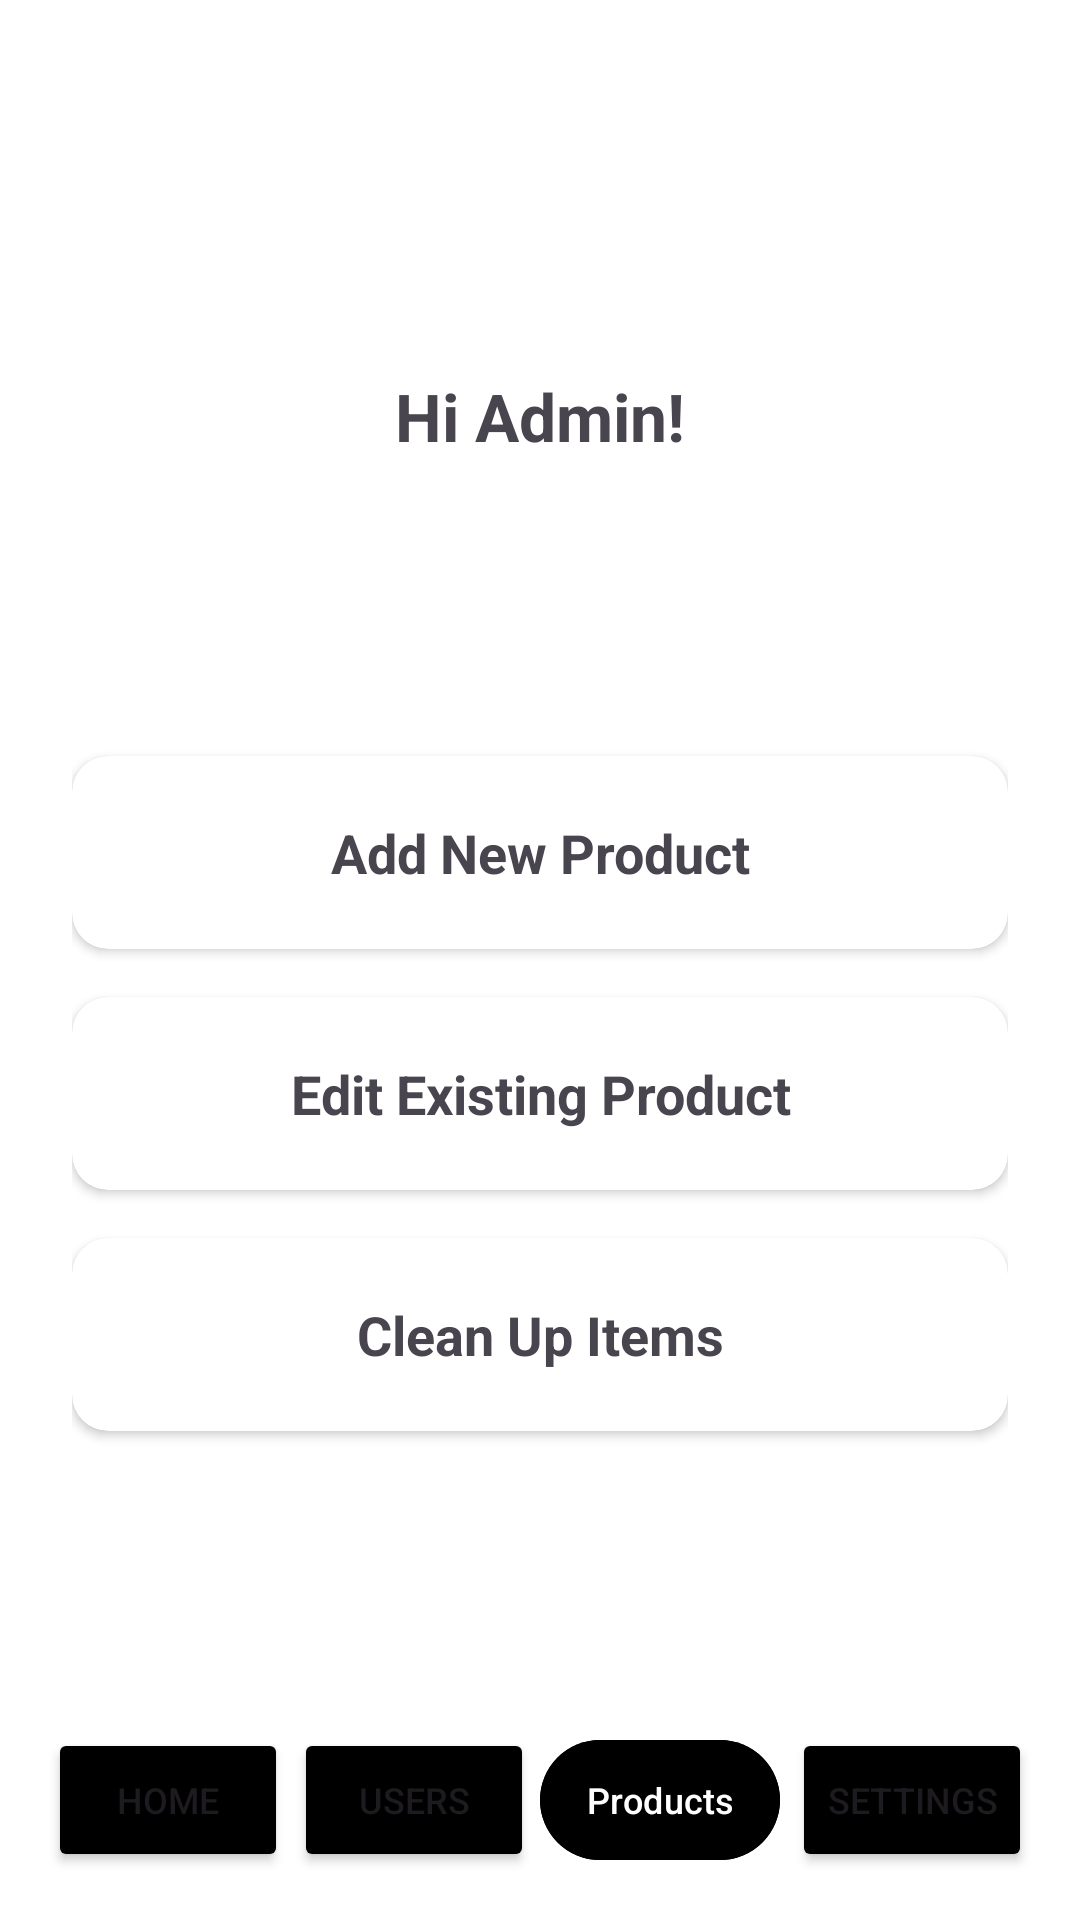

Write the Android layout XML for this screen, with the resource values it uses.
<!-- AndroidManifest.xml: application theme Theme.FitcheqAdmin -->
<!-- res/layout/activity_dashboard.xml -->
<?xml version="1.0" encoding="utf-8"?>
<FrameLayout xmlns:android="http://schemas.android.com/apk/res/android"
    xmlns:app="http://schemas.android.com/apk/res-auto"
    xmlns:tools="http://schemas.android.com/tools"
    android:id="@+id/main"
    android:layout_width="match_parent"
    android:layout_height="match_parent"
    android:orientation="vertical"
    android:padding="16dp"
    android:background="#FFFFFF"
    tools:context=".DashBoardActivity">

    <LinearLayout
        android:layout_width="match_parent"
        android:layout_height="match_parent"
        android:orientation="vertical">

    <TextView
        android:layout_width="match_parent"
        android:layout_height="wrap_content"
        android:layout_marginTop="100dp"
        android:text="Hi Admin!"
        android:textSize="22sp"
        android:textStyle="bold"
        android:gravity="center"
        android:padding="8dp" />

    
    <View
        android:layout_width="match_parent"
        android:layout_height="16dp" />

    
    <LinearLayout
        android:layout_width="match_parent"
        android:layout_height="0dp"
        android:layout_weight="1"
        android:orientation="vertical"
        android:gravity="center"
        android:padding="8dp">

        
        <androidx.cardview.widget.CardView
            android:id="@+id/addproduct"
            android:layout_width="match_parent"
            android:layout_height="wrap_content"
            android:layout_marginBottom="16dp"
            android:clickable="true"
            android:focusable="true"
            app:cardElevation="2dp"
            app:cardCornerRadius="12dp">

            <TextView
                android:layout_width="match_parent"
                android:layout_height="wrap_content"
                android:padding="20dp"
                android:text="Add New Product"
                android:textSize="18sp"
                android:gravity="center"
                android:textStyle="bold" />
        </androidx.cardview.widget.CardView>

        
        <androidx.cardview.widget.CardView
            android:id="@+id/editproduct"
            android:layout_width="match_parent"
            android:layout_height="wrap_content"
            android:clickable="true"
            android:focusable="true"
            app:cardElevation="2dp"
            android:layout_marginBottom="16dp"
            app:cardCornerRadius="12dp">

            <TextView
                android:layout_width="match_parent"
                android:layout_height="wrap_content"
                android:padding="20dp"
                android:text="Edit Existing Product"
                android:textSize="18sp"
                android:gravity="center"
                android:textStyle="bold" />
        </androidx.cardview.widget.CardView>

        
        <androidx.cardview.widget.CardView
            android:id="@+id/cleanupButton"
            android:layout_width="match_parent"
            android:layout_height="wrap_content"
            android:clickable="true"
            android:focusable="true"
            app:cardElevation="2dp"
            android:layout_marginBottom="16dp"
            app:cardCornerRadius="12dp">

            <TextView
                android:layout_width="match_parent"
                android:layout_height="wrap_content"
                android:padding="20dp"
                android:text="Clean Up Items"
                android:textSize="18sp"
                android:gravity="center"
                android:textStyle="bold" />
        </androidx.cardview.widget.CardView>
    </LinearLayout>

    
    <LinearLayout
        android:layout_width="match_parent"
        android:layout_height="wrap_content"
        android:orientation="horizontal"
        android:gravity="center"
        android:weightSum="4"
        android:paddingTop="8dp">

        <Button
            android:layout_width="0dp"
            android:layout_weight="1"
            android:layout_height="wrap_content"
            android:backgroundTint="@color/black"
            android:layout_marginEnd="2dp"
            android:textSize="12sp"
            android:paddingLeft="0dp"
            android:paddingRight="0dp"
            android:text="Home" />

        <Button
            android:layout_width="0dp"
            android:layout_weight="1"
            android:layout_height="wrap_content"
            android:backgroundTint="@color/black"
            android:layout_marginEnd="2dp"
            android:textSize="12sp"
            android:paddingLeft="0dp"
            android:paddingRight="0dp"
            android:text="Users" />

        <com.google.android.material.button.MaterialButton
            android:id="@+id/productsBtn"
            android:layout_width="0dp"
            android:layout_weight="1"
            android:layout_height="wrap_content"
            android:backgroundTint="@color/black"
            android:layout_marginEnd="2dp"
            android:textSize="12sp"
            android:paddingLeft="0dp"
            android:paddingRight="0dp"
            android:text="Products" />

        <Button
            android:layout_width="0dp"
            android:layout_weight="1"
            android:layout_height="wrap_content"
            android:backgroundTint="@color/black"
            android:layout_marginStart="2dp"
            android:textSize="12sp"
            android:paddingLeft="0dp"
            android:paddingRight="0dp"
            android:text="Settings" />
    </LinearLayout>
    </LinearLayout>
    <FrameLayout
        android:id="@+id/fragment_container"
        android:layout_width="match_parent"
        android:layout_height="match_parent"
        android:visibility="gone" />
</FrameLayout>
<!-- resources referenced by this layout -->
<resources>
  <style name="Theme.FitcheqAdmin" parent="Base.Theme.FitcheqAdmin" />
  <style name="Base.Theme.FitcheqAdmin" parent="Theme.Material3.Light.NoActionBar">
          
          
          
      </style>
  <!-- not gathered from this repository: default colours our renderer supplied (Android Studio template values) -->
  <color name="black">#FF000000</color>
</resources>
